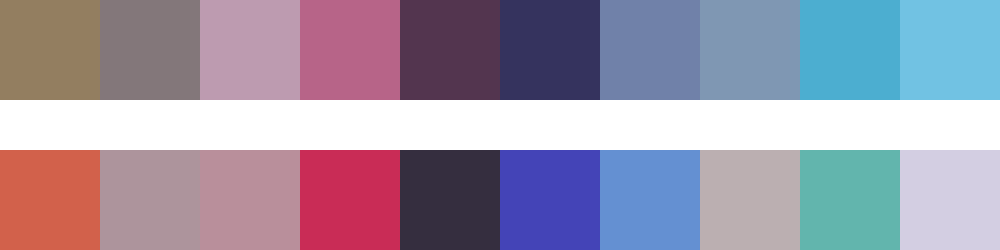

The table this chart was drawn from, first rows:
#937e60	#83777a	#bd9bb0	#b76488	#53354f	#35335e	#7081a9	#7f97b3	#4caed0	#71c2e3
#d2614b	#ad949c	#b98f9b	#c92c56	#352e3f	#4444b7	#6490d2	#bbafb1	#62b5ad	#d3cee2
